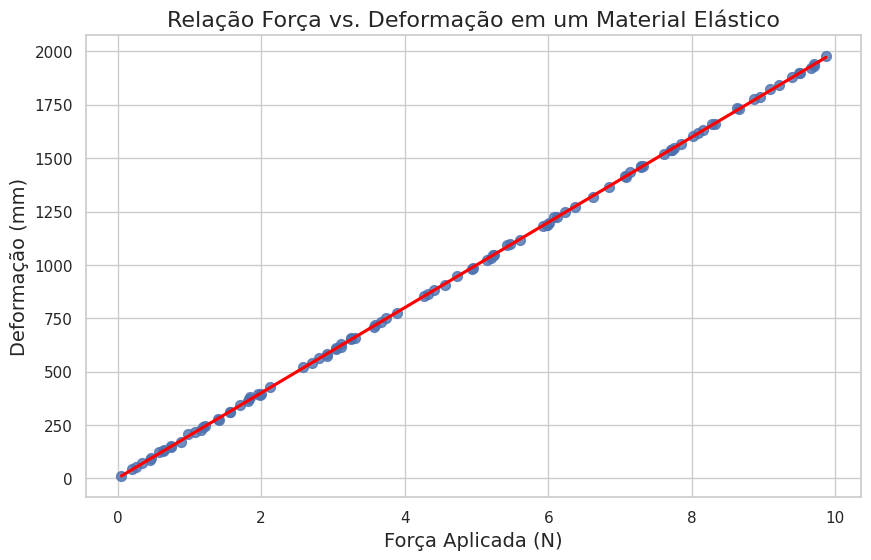

Source code (Python):
import numpy as np
import seaborn as sns
import matplotlib.pyplot as plt

# Função para simular o comportamento elástico do material
def modelo_elastico(forca_aplicada):
    elasticidade = 200  # Coeficiente de elasticidade fictício
    return elasticidade * forca_aplicada

# Gerar dados fictícios
np.random.seed(42)
forcas = np.random.uniform(0, 10, 100)
deformacoes = modelo_elastico(forcas) + np.random.normal(0, 5, 100)

# Criar um DataFrame com os dados
import pandas as pd
dados = pd.DataFrame({'Força Aplicada': forcas, 'Deformação': deformacoes})

# Configurar o estilo do Seaborn
sns.set(style="whitegrid")

# Criar um gráfico de dispersão com linha de regressão
plt.figure(figsize=(10, 6))
sns.regplot(x='Força Aplicada', y='Deformação', data=dados, scatter_kws={'s': 50}, line_kws={'color': 'red'})

# Adicionar título e rótulos aos eixos
plt.title('Relação Força vs. Deformação em um Material Elástico', fontsize=16)
plt.xlabel('Força Aplicada (N)', fontsize=14)
plt.ylabel('Deformação (mm)', fontsize=14)

# Exibir o gráfico
plt.show()
